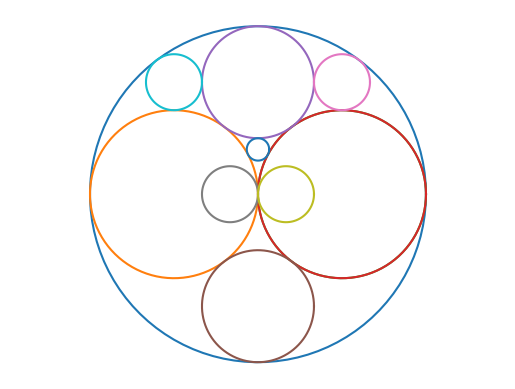

This figure's Python source:
import numpy as np
import matplotlib.pyplot as plt
import pandas as pd
from cmath import *
import math

fig, ax = plt.subplots(dpi = 100)
plt.axis('equal')
plt.axis('off')


# parameter: angle and radius
theta = np.linspace(0, 2*np.pi, 100)
r_1 = 1

# Creating pandas dataframe
df = pd.DataFrame({'Radius':[-1], 'Centre':[[0, 0]], 
                'radius_1':[0], 'centre_1':[0], 
                'radius_2':[0], 'centre_2':[0],
                'radius_3':[0], 'centre_3':[0]})

df.loc[len(df)] = [1/2, [-1/2, 0], 0, 0, 0, 0, 0, 0]
df.loc[len(df)] = [1/2, [1/2, 0], 0, 0, 0, 0, 0, 0]

## Initial Conditions:
# Outer circle:
x_1 = r_1*np.cos(theta)
y_1 = r_1*np.sin(theta)
ax.plot(x_1, y_1)

# Second circle:
r_2 = r_1 / 2
x_2 = r_2 * np.cos(theta) - 0.5
y_2 = r_2 * np.sin(theta)
ax.plot(x_2, y_2)

# Third circle:
r_3 = r_1 / 2
x_3 = r_3 * np.cos(theta) + 0.5
y_3 = r_3 * np.sin(theta)
ax.plot(x_3, y_3)

# make a pandas dataframe for each circle: for each new circle, there'll be the radius and the centre of the three other circles
# a tree is more optimal but this will have to do - we will put another parameter - the size of the radius.

def radius_and_centre(r_1, centre_1, r_2, centre_2, r_3, centre_3): # it should take in the dataframe... and also a limit parameter (curvature value)
    '''
    Parameters:
    r_1, r_2, r_3: float
    centre_1, centre_2, centre_3: list of 2 floats

    returns the radius and centres of the 4th circle
    ''' # what if there are multiple solutions...?

    # curvature of the three cirles
    curve_1 = 1/r_1
    curve_2 = 1/r_2
    curve_3 = 1/r_3

    # radius of the 4th circle # we could get two different radii
    curve_4 = curve_1 + curve_2 + curve_3 + 2*math.sqrt(curve_1*curve_2 + curve_2*curve_3 + curve_3*curve_1)
    r_4 = (1/curve_4)
    


 
    # complex number form of the three circles
    complex_1 = centre_1[0] + centre_1[1]* 1j
    complex_2 = centre_2[0] + centre_2[1]* 1j
    complex_3 = centre_3[0] + centre_3[1]* 1j

    # complex number multiplied by curvature
    compcurve_1 = curve_1 * complex_1 
    compcurve_2 = curve_2 * complex_2
    compcurve_3 = curve_3 * complex_3

    # centres of the 4th circle
    # There is one solution but which one is it? is it + or is it minus?
    # we need some condition # should it be negative? or should it be positive? or do we need both?
    
    # first condition: radii should be positive
    neg_curve_4 = curve_1 + curve_2 + curve_3 - 2*math.sqrt(curve_1*curve_2 + curve_2*curve_3 + curve_3*curve_1)
    if neg_curve_4 < 0:
        second_centre = (compcurve_1 + compcurve_2 + compcurve_3 + 2*sqrt(compcurve_1*compcurve_2 + compcurve_2*compcurve_3 + compcurve_3*compcurve_1))/curve_4
        second_centre_list = [second_centre.real, second_centre.imag]
        df.loc[len(df)] = [r_4, second_centre_list, r_1, centre_1, r_2, centre_2, r_3, centre_3]

    # we need another condition...
    
    else:
        second_centre = (compcurve_1 + compcurve_2 + compcurve_3 + 2*sqrt(compcurve_1*compcurve_2 + compcurve_2*compcurve_3 + compcurve_3*compcurve_1))/curve_4
        second_centre_list = [second_centre.real, second_centre.imag]
        df.loc[len(df)] = [r_4, second_centre_list, r_1, centre_1, r_2, centre_2, r_3, centre_3]

        first_centre = (compcurve_1 + compcurve_2 + compcurve_3 - 2*sqrt(compcurve_1*compcurve_2 + compcurve_2*compcurve_3 + compcurve_3*compcurve_1))/curve_4 
        first_centre_list = [first_centre.real, first_centre.imag]
        df.loc[len(df)] = [r_4, first_centre_list, r_1, centre_1, r_2, centre_2, r_3, centre_3]

    # we need to keep a record of the three circles for each new circle plotted...
    # not happy that the main dataframe is coming from a global variable... we can fix this later



radius_and_centre(df.iloc[0, 0], df.iloc[0, 1], df.iloc[1, 0], df.iloc[1, 1], df.iloc[2, 0], df.iloc[2, 1])

for i in range(3, 4):
    radius_and_centre(df.iloc[i, 0], df.iloc[i, 1], df.iloc[i, 2], df.iloc[i, 3], df.iloc[i, 6], df.iloc[i, 7])
    radius_and_centre(df.iloc[i, 0], df.iloc[i, 1], df.iloc[i, 2], df.iloc[i, 3], df.iloc[i, 4], df.iloc[i, 5])
    radius_and_centre(df.iloc[i, 0], df.iloc[i, 1], df.iloc[i, 4], df.iloc[i, 5], df.iloc[i, 6], df.iloc[i, 7])


def plotter(df):
    '''
    Parameter:
    df: pandas dataframe, taking radius and centre
    plots on a subplot
    '''
    for i in range(2, len(df)):
        radius = df.iloc[i, 0]
        centre = df.iloc[i, 1]
        x = radius*np.cos(theta) + centre[0]
        y = radius*np.sin(theta) + centre[1]
        ax.plot(x, y)

plotter(df)

plt.show();
# we need to create a tree of some sorts...?